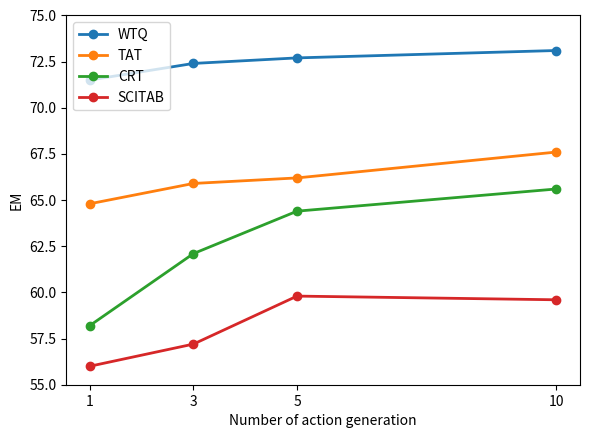

This figure's Python source:
""" Utility classes and functions related to TQA-PRM (EACL 2026).
Copyright (c) 2026 Robert Bosch GmbH
This program is free software: you can redistribute it and/or modify
it under the terms of the GNU Affero General Public License as published
by the Free Software Foundation, either version 3 of the License, or
(at your option) any later version.
This program is distributed in the hope that it will be useful,
butWITHOUT ANYWARRANTY; without even the implied warranty of
MERCHANTABILITY or FITNESS FOR A PARTICULAR PURPOSE. See the
GNU Affero General Public License for more details.
You should have received a copy of the GNU Affero General Public License
along with this program. If not, see <https://www.gnu.org/licenses/>.
"""


import matplotlib.pyplot as plt

# X-axis values: number of action generations
def main():
    x = [1, 3, 5, 10]

    # Example EM values (replace with your actual numbers)
    wtq =  [71.5, 72.4, 72.7, 73.1]
    tat =  [64.8, 65.9, 66.2, 67.6]
    crt =  [58.2, 62.1, 64.4, 65.6]
    scitab = [56.0, 57.2, 59.8, 59.6]

    plt.figure(figsize=(6, 4.5), dpi=150)

    plt.plot(x, wtq, marker='o', linewidth=2, label='WTQ')
    plt.plot(x, tat, marker='o', linewidth=2, label='TAT')
    plt.plot(x, crt, marker='o', linewidth=2, label='CRT')
    plt.plot(x, scitab, marker='o', linewidth=2, label='SCITAB')

    plt.xlabel('Number of action generation')
    plt.ylabel('EM')
    plt.xticks(x)
    plt.ylim(55, 75)
    plt.legend(loc='upper left', frameon=True)
    plt.tight_layout()

    print("About to show the figure… (this should block)")
    plt.show(block=True)
if __name__ =="__main__":
    main()
